Run: headless pygame with SDL's dummy video driver; simulated clock (each Clock.tick advances the game by its frame time, no real sleeping); random seed 0; keys injected as events and as key.get_pressed() state; no mouse input.
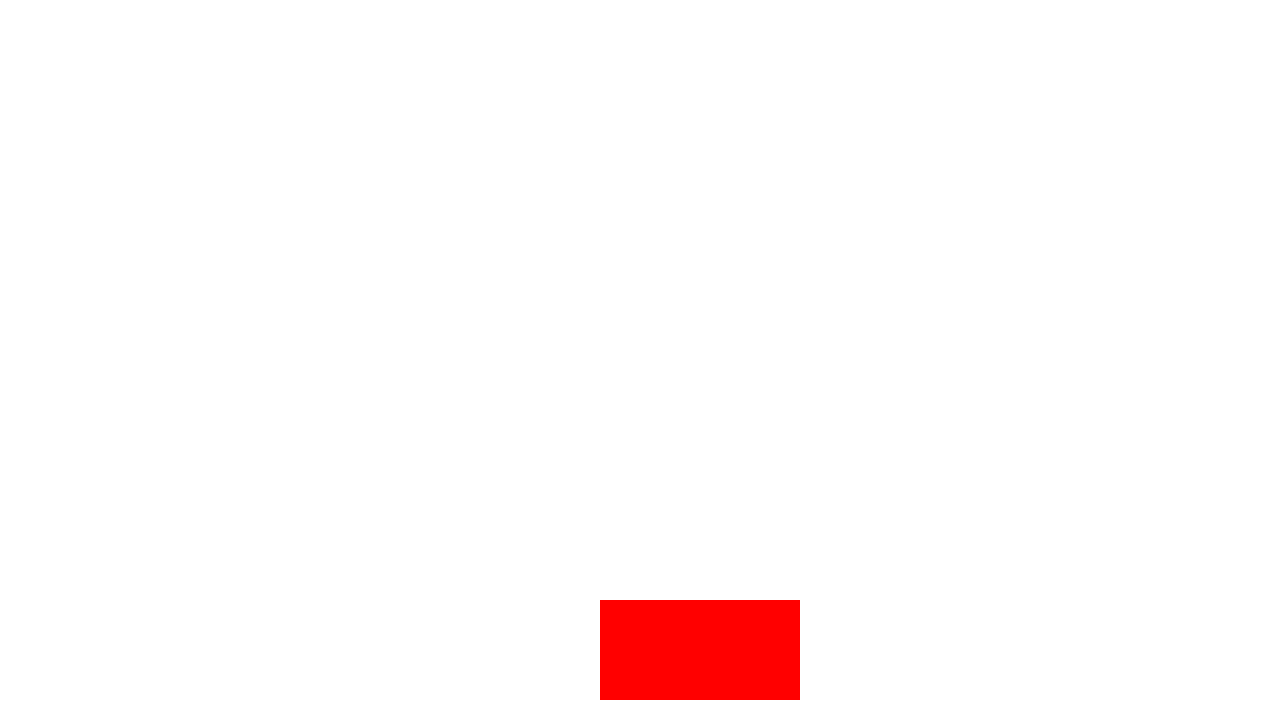
Frame 1 of 4 · flips 1–60 · no input
Frame 2 of 4 · flips 61–180 · tapped SPACE, RETURN · held RIGHT (→), D · screen unchanged from frame 1, image omitted
Frame 3 of 4 · flips 181–300 · held DOWN (↓), S · screen unchanged from frame 2, image omitted
Frame 4 of 4 · flips 301–420 · held LEFT (←), A, UP (↑), W · screen unchanged from frame 3, image omitted

The pygame program that drew these frames:

import pygame
pygame.init

screen = pygame.display.set_mode((1280, 720))
pygame.display.set_caption("Pygame Tutorial")

clock = pygame.time.Clock()

while True:
    for event in pygame.event.get():
        if event.type == pygame.QUIT:
            exit()
        #elif event.type == pygame.KEYDOWN:


    screen.fill((255, 255, 255))

    pygame.draw.rect(screen, (255, 0, 0), (600, 600, 200, 100))

    clock.tick(60)
    pygame.display.update()
